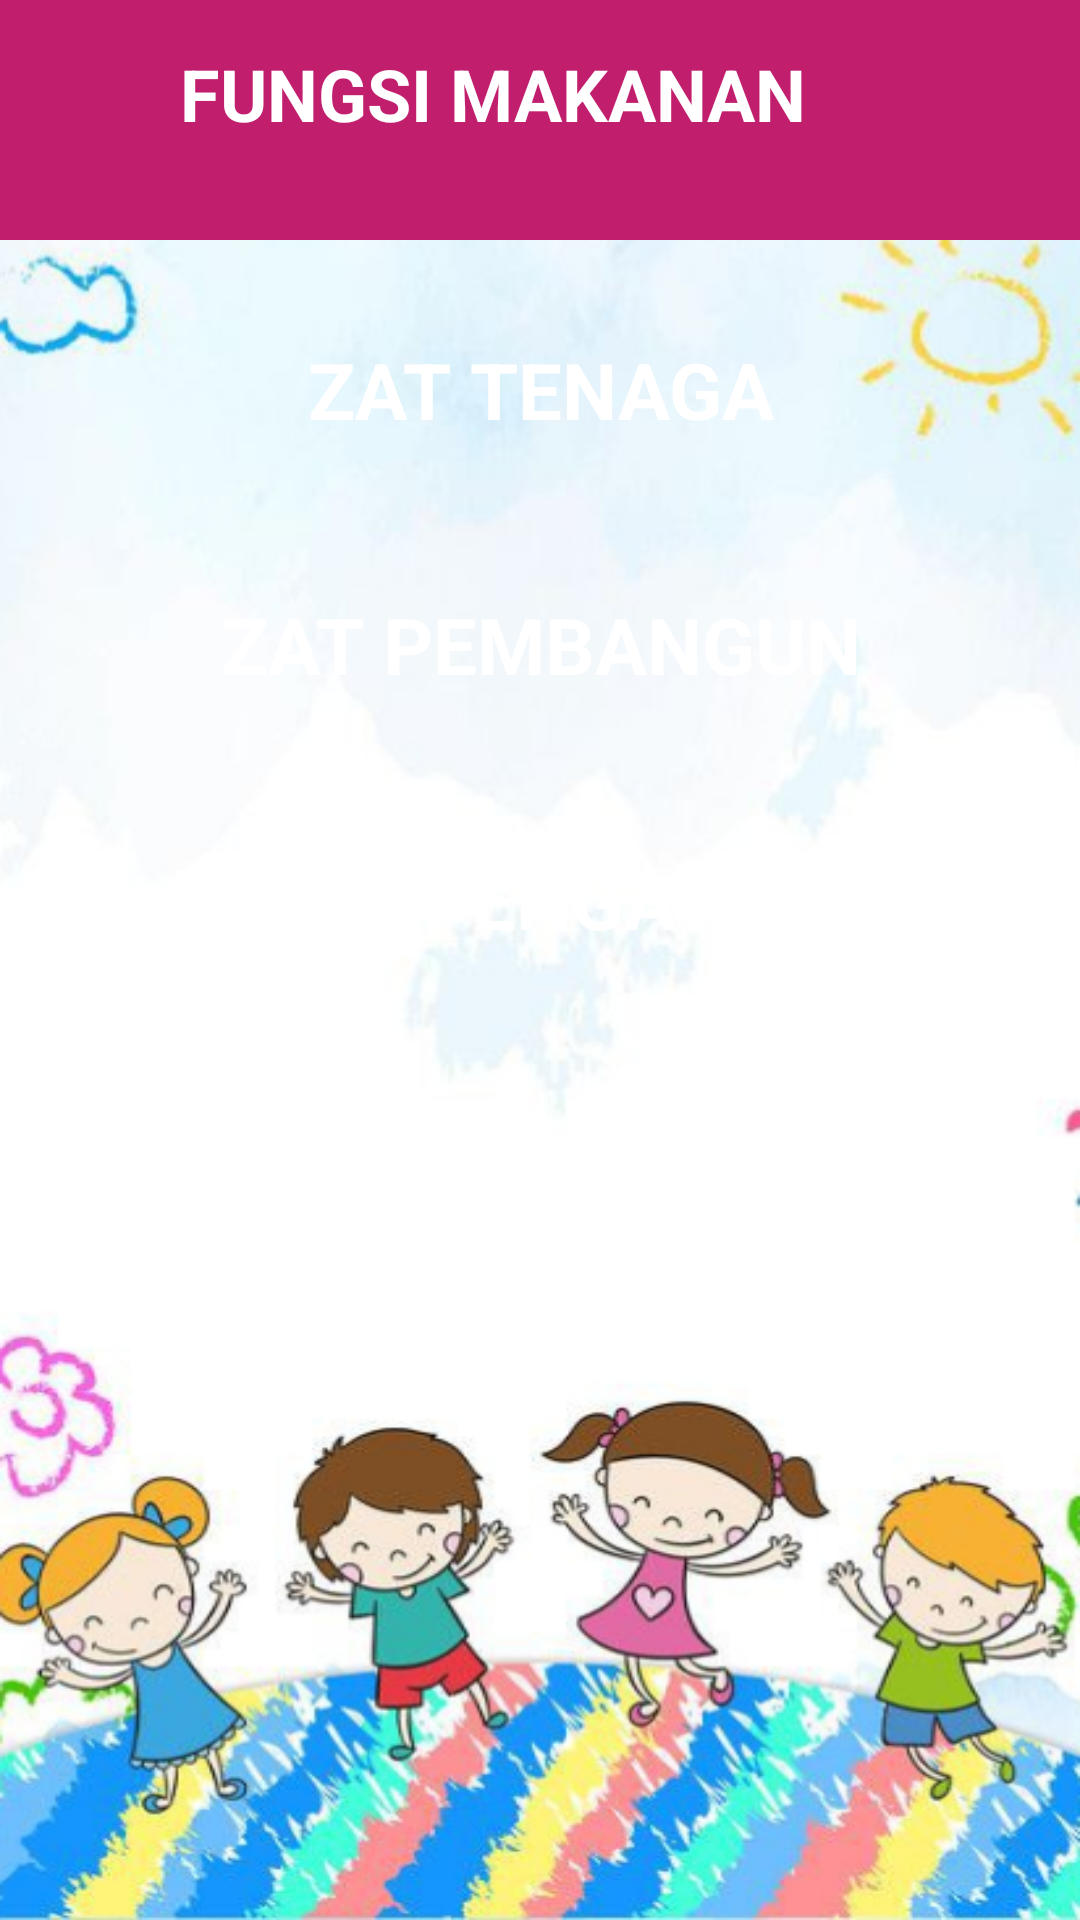

This screen was rendered from an Android layout file. Write that file and the resources it references.
<!-- AndroidManifest.xml: application theme Theme.BundaPintar -->
<!-- res/layout/activity_fungsi_makanan.xml -->
<?xml version="1.0" encoding="utf-8"?>
<ScrollView xmlns:android="http://schemas.android.com/apk/res/android"
    xmlns:app="http://schemas.android.com/apk/res-auto"
    xmlns:tools="http://schemas.android.com/tools"
    android:layout_width="match_parent"
    android:layout_height="match_parent"
    android:background="@drawable/bg"
    tools:context=".ui.fungsi_makanan.FungsiMakananActivity">

    <androidx.constraintlayout.widget.ConstraintLayout
        android:layout_width="match_parent"
        android:paddingBottom="20dp"
        android:layout_height="wrap_content">

        <LinearLayout
            android:id="@+id/header"
            android:layout_width="match_parent"
            android:layout_height="80dp"
            android:background="@color/primary"
            app:layout_constraintEnd_toEndOf="parent"
            android:orientation="horizontal"
            app:layout_constraintStart_toStartOf="parent"
            app:layout_constraintTop_toTopOf="parent">
            <androidx.appcompat.widget.AppCompatImageView
                android:layout_width="30dp"
                android:layout_height="30dp"
                android:layout_marginTop="15dp"
                android:id="@+id/iv_back"
                android:src="@drawable/ic_baseline_arrow_back_24"
                android:layout_marginLeft="15dp" />

            <androidx.appcompat.widget.AppCompatTextView
                android:layout_width="wrap_content"
                android:layout_height="wrap_content"
                android:layout_margin="15dp"
                android:text="FUNGSI MAKANAN"
                android:textColor="@android:color/white"
                android:textSize="24sp"
                android:textStyle="bold" />
        </LinearLayout>

        <LinearLayout
            android:id="@+id/ll_tenaga"
            android:layout_width="match_parent"
            android:layout_height="wrap_content"
            android:orientation="vertical"
            app:layout_constraintEnd_toEndOf="parent"
            app:layout_constraintStart_toStartOf="parent"
            app:layout_constraintTop_toBottomOf="@id/header">

            <androidx.appcompat.widget.AppCompatTextView
                android:id="@+id/btn_tenaga"
                android:layout_width="match_parent"
                android:layout_height="60dp"
                android:layout_gravity="center_horizontal"
                android:layout_marginStart="20dp"
                android:layout_marginTop="20dp"
                android:layout_marginEnd="20dp"
                android:layout_marginBottom="5dp"
                android:background="@drawable/bg_btn_sub"
                android:gravity="center_vertical"
                android:text="ZAT TENAGA"
                android:textAlignment="center"
                android:textColor="@android:color/white"
                android:textSize="26sp"
                android:textStyle="bold"
                tools:ignore="RtlCompat" />

            <androidx.appcompat.widget.AppCompatTextView
                android:id="@+id/tv_zat_tenaga"
                android:visibility="gone"
                android:layout_width="match_parent"
                android:layout_height="wrap_content"
                android:layout_marginStart="20dp"
                android:layout_marginEnd="20dp"
                android:background="@drawable/bg_tv"
                android:padding="10dp"
                android:text="@string/zat_tenaga"
                android:textColor="@android:color/black"
                android:textSize="18sp" />

        </LinearLayout>
        <LinearLayout
            android:id="@+id/ll_pembangun"
            android:layout_width="match_parent"
            android:layout_height="wrap_content"
            android:orientation="vertical"
            app:layout_constraintEnd_toEndOf="parent"
            app:layout_constraintStart_toStartOf="parent"
            app:layout_constraintTop_toBottomOf="@id/ll_tenaga">

            <androidx.appcompat.widget.AppCompatTextView
                android:id="@+id/btn_pembangun"
                android:layout_width="match_parent"
                android:layout_height="60dp"
                android:layout_gravity="center_horizontal"
                android:layout_marginStart="20dp"
                android:layout_marginTop="20dp"
                android:layout_marginEnd="20dp"
                android:layout_marginBottom="5dp"
                android:background="@drawable/bg_btn_sub"
                android:gravity="center_vertical"
                android:text="ZAT PEMBANGUN"
                android:textAlignment="center"
                android:textColor="@android:color/white"
                android:textSize="26sp"
                android:textStyle="bold"
                tools:ignore="RtlCompat" />

            <androidx.appcompat.widget.AppCompatTextView
                android:id="@+id/tv_zat_pembangun"
                android:layout_width="match_parent"
                android:layout_height="wrap_content"
                android:layout_marginStart="20dp"
                android:layout_marginEnd="20dp"
                android:visibility="gone"
                android:background="@drawable/bg_tv"
                android:padding="10dp"
                android:text="@string/zat_pembangun"
                android:textColor="@android:color/black"
                android:textSize="18sp" />

        </LinearLayout>

        <LinearLayout
            android:id="@+id/ll_pengatur"
            android:layout_width="match_parent"
            android:layout_height="wrap_content"
            android:orientation="vertical"
            app:layout_constraintEnd_toEndOf="parent"
            app:layout_constraintStart_toStartOf="parent"
            app:layout_constraintTop_toBottomOf="@id/ll_pembangun">

            <androidx.appcompat.widget.AppCompatTextView
                android:id="@+id/btn_pengatur"
                android:layout_width="match_parent"
                android:layout_height="60dp"
                android:layout_gravity="center_horizontal"
                android:layout_marginStart="20dp"
                android:layout_marginTop="20dp"
                android:layout_marginEnd="20dp"
                android:layout_marginBottom="5dp"
                android:background="@drawable/bg_btn_sub"
                android:gravity="center_vertical"
                android:text="ZAT PENGATUR"
                android:textAlignment="center"
                android:textColor="@android:color/white"
                android:textSize="26sp"
                android:textStyle="bold"
                tools:ignore="RtlCompat" />

            <androidx.appcompat.widget.AppCompatTextView
                android:id="@+id/tv_zat_pengatur"
                android:layout_width="match_parent"
                android:layout_height="wrap_content"
                android:layout_marginStart="20dp"
                android:layout_marginEnd="20dp"
                android:visibility="gone"
                android:background="@drawable/bg_tv"
                android:padding="10dp"
                android:text="@string/zat_pengatur"
                android:textColor="@android:color/black"
                android:textSize="18sp" />

        </LinearLayout>

    </androidx.constraintlayout.widget.ConstraintLayout>

</ScrollView>
<!-- resources referenced by this layout -->
<resources>
  <color name="primary">#C11E6D</color>
  <!-- drawable bg: png bitmap (drawable, 354457 bytes) -->
  <!-- drawable bg_tv (drawable) -->
  <?xml version="1.0" encoding="utf-8"?>
  <selector xmlns:android="http://schemas.android.com/apk/res/android">
      <item>
          <shape android:shape="rectangle">
              <corners android:radius="10dp"/>
              <solid android:color="@android:color/holo_blue_bright"/>
          </shape>
      </item>
  </selector>
  <string name="zat_pembangun">
          Protein sebagai zat pembangun bukan hanya untuk pertumbuhan fisik dan perkembangan
          organ-organ tubuh balita, tetapi juga menggantikan jaringan yang aus atau rusak.
      </string>
  <string name="zat_pengatur">
          Zat pengatur berfungsi agar organ-organ dan jaringan tubuh termasuk
          otak dapat berjalan seperti yang diharapkan. Berikut ini zat yang
          berperan sebagai zat pengatur. \n
          a.\t Vitamin, baik yang larut air (vitamin B kompleks dan vitamin C)
          maupun yang larut dalam lemak (vitamin A, D, E, dan K).\n
          b.\t Berbagai mineral, seperti kalsium, zat besi, iodium, dan flour.\n
          c.\t Air
      </string>
  <string name="zat_tenaga">
          Zat gizi yang menghasilkan tenaga atau energi adalah karbohidrat , lemak, dan protein
      </string>
  <style name="Theme.BundaPintar" parent="Theme.MaterialComponents.DayNight.DarkActionBar">
          
          <item name="colorPrimary">@color/primary</item>
          <item name="colorPrimaryVariant">@color/primary</item>
          <item name="colorOnPrimary">@color/white</item>
          
          <item name="colorSecondary">@color/teal_200</item>
          <item name="colorSecondaryVariant">@color/teal_700</item>
          <item name="colorOnSecondary">@color/black</item>
          
          <item name="android:statusBarColor" tools:targetApi="l">?attr/colorPrimaryVariant</item>
          <item name="fontFamily">@font/font_family</item>
          
      </style>
  <color name="white">#FFFFFFFF</color>
  <color name="teal_200">#FF03DAC5</color>
  <color name="teal_700">#FF018786</color>
  <color name="black">#FF000000</color>
</resources>
